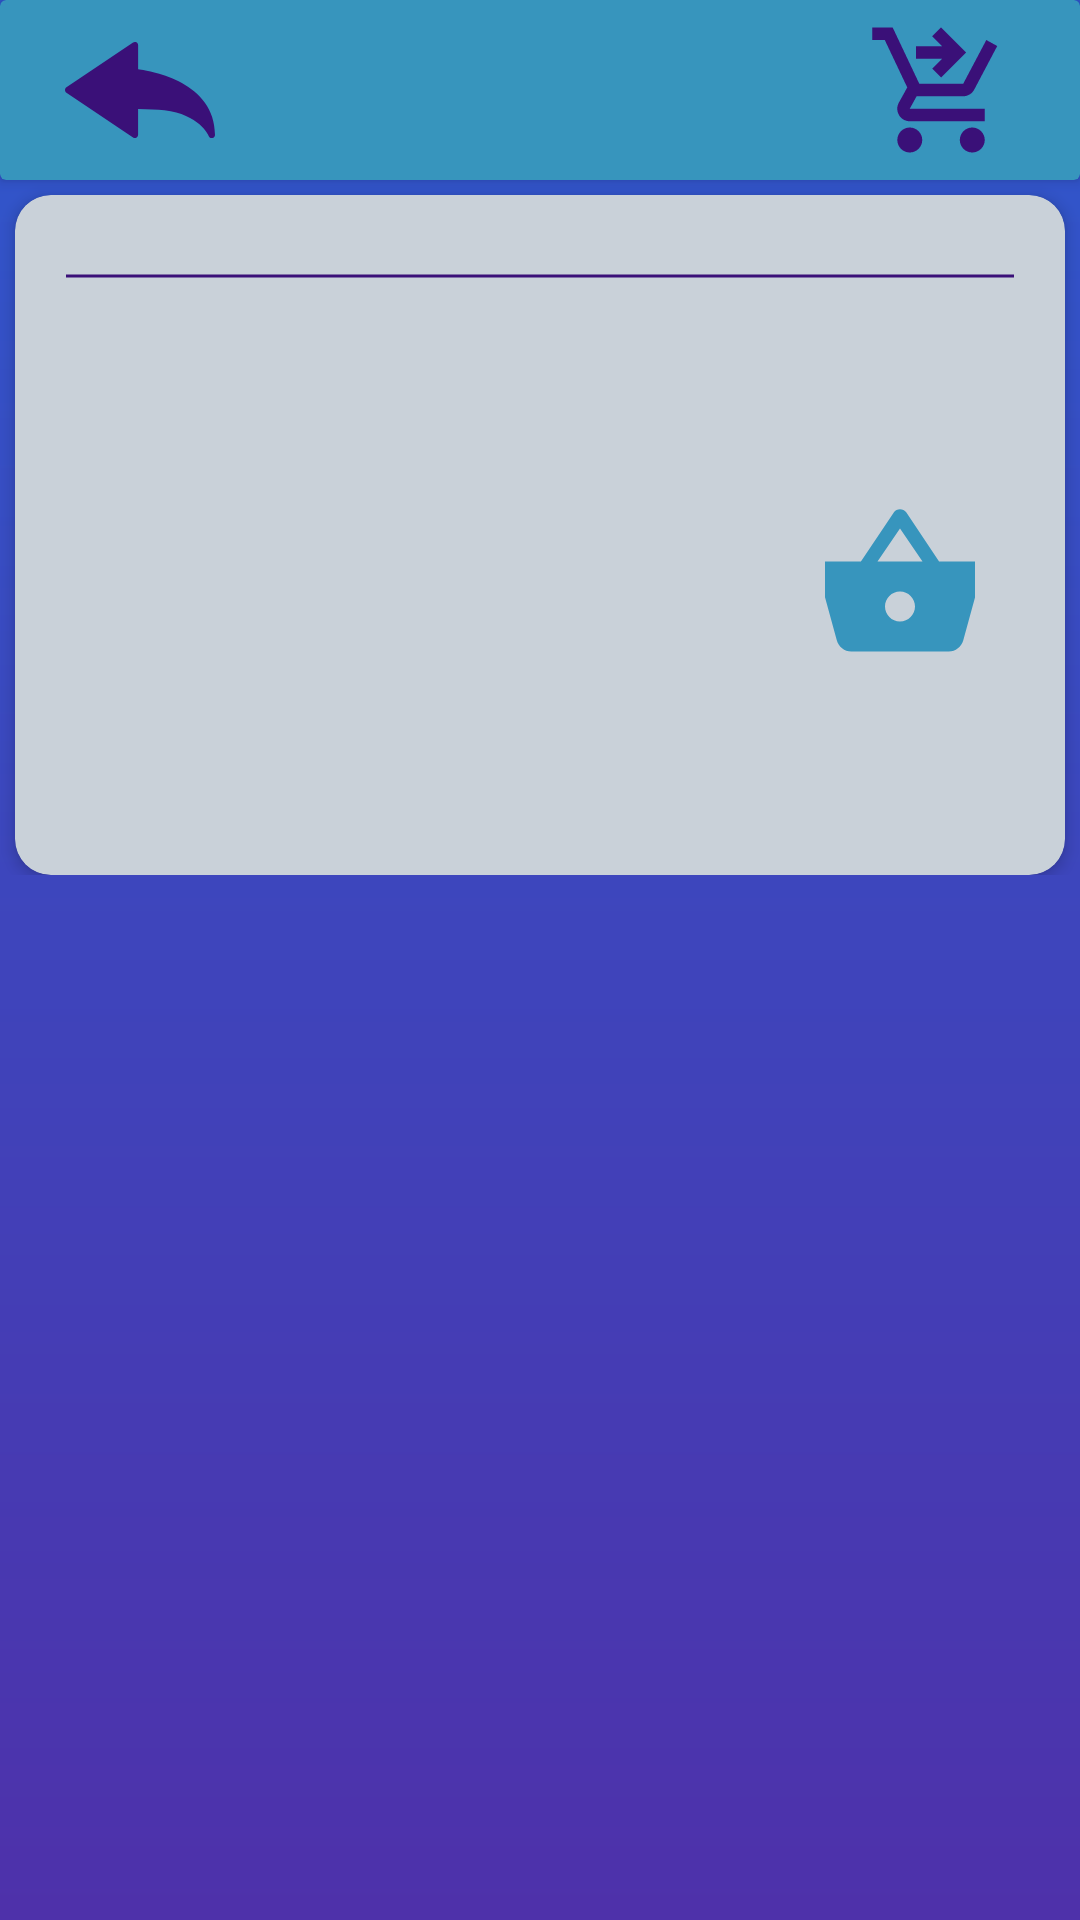

Here is an Android app screen rendered from its layout file. Give the layout XML and the strings, colors and styles it references.
<!-- AndroidManifest.xml: application theme Theme.PCMarket -->
<!-- res/layout/activity_product_details.xml -->
<?xml version="1.0" encoding="utf-8"?>
<ScrollView xmlns:android="http://schemas.android.com/apk/res/android"
    xmlns:app="http://schemas.android.com/apk/res-auto"
    xmlns:tools="http://schemas.android.com/tools"
    android:layout_width="match_parent"
    android:layout_height="match_parent"
    tools:context=".ProductDetails"
    android:background="@drawable/background">

    <androidx.constraintlayout.widget.ConstraintLayout
        android:layout_width="match_parent"
        android:layout_height="wrap_content" >

        <androidx.cardview.widget.CardView
            android:id="@+id/toolbar"
            android:layout_width="match_parent"
            android:layout_height="60dp"
            android:layout_marginBottom="5dp"
            app:cardBackgroundColor="@color/teal"
            app:cardElevation="3dp"
            app:contentPadding="4dp"
            app:layout_constraintLeft_toLeftOf="parent"
            app:layout_constraintTop_toTopOf="parent" >

            <ImageButton
                android:id="@+id/back"
                android:layout_width="75dp"
                android:layout_height="60dp"
                android:layout_marginLeft="5dp"
                android:background="@null"
                android:layout_gravity="left|center"
                app:srcCompat="@drawable/back_arrow_svgrepo_com" />

            <ImageButton
                android:id="@+id/shoppingCart"
                android:layout_width="75dp"
                android:layout_height="60dp"
                android:layout_marginRight="5dp"
                app:srcCompat="@drawable/ic_baseline_shopping_cart_checkout_24"
                android:background="@null"
                android:layout_gravity="right|center"/>

        </androidx.cardview.widget.CardView>

        <androidx.cardview.widget.CardView
            android:id="@+id/cardView"
            android:layout_width="match_parent"
            android:layout_height="wrap_content"
            android:padding="15dp"
            android:layout_margin="5dp"
            app:cardCornerRadius="12dp"
            app:cardElevation="3dp"
            app:layout_constraintLeft_toLeftOf="parent"
            app:layout_constraintTop_toBottomOf="@+id/toolbar" >

            <androidx.constraintlayout.widget.ConstraintLayout
                android:layout_width="match_parent"
                android:layout_height="match_parent"
                android:id="@+id/relativeLayout"
                android:padding="15dp"
                android:background="#66798DA0">

                <com.google.android.material.imageview.ShapeableImageView
                    android:id="@+id/image"
                    android:layout_width="match_parent"
                    android:layout_height="wrap_content"
                    android:layout_marginTop="10dp"
                    android:scaleType="centerCrop"
                    app:shapeAppearance="@style/imageCorner"
                    app:strokeColor="@color/purple"
                    app:strokeWidth="1dp"
                    android:padding="2dp"
                    app:layout_constraintLeft_toLeftOf="parent"
                    app:layout_constraintTop_toTopOf="parent" />

                <TextView
                    android:layout_width="wrap_content"
                    android:layout_height="wrap_content"
                    android:textColor="#4E31AA"
                    android:textSize="25dp"
                    android:textStyle="italic"
                    android:textAlignment="center"
                    android:id="@+id/name"
                    app:layout_constraintStart_toStartOf="parent"
                    app:layout_constraintEnd_toEndOf="parent"
                    app:layout_constraintTop_toBottomOf="@id/image" />

                <TextView
                    android:layout_width="wrap_content"
                    android:layout_height="wrap_content"
                    android:textColor="#4E31AA"
                    android:textSize="20dp"
                    android:id="@+id/mark"
                    android:layout_marginLeft="20dp"
                    app:layout_constraintTop_toBottomOf="@id/name"
                    app:layout_constraintLeft_toLeftOf="parent"
                    android:layout_marginTop="15dp"/>

                <TextView
                    android:layout_width="wrap_content"
                    android:layout_height="50dp"
                    android:textColor="#3795BD"
                    android:textSize="30dp"
                    android:textStyle="bold"
                    android:id="@+id/price"
                    app:flow_verticalAlign="center"
                    android:layout_marginLeft="20dp"
                    app:layout_constraintTop_toBottomOf="@id/mark"
                    app:layout_constraintRight_toLeftOf="@id/basket"
                    android:layout_marginTop="15dp"
                    android:layout_marginRight="15dp"/>

                <ImageButton
                    android:layout_width="50dp"
                    android:layout_height="50dp"
                    android:layout_marginRight="15dp"
                    app:layout_constraintTop_toBottomOf="@id/mark"
                    app:layout_constraintRight_toRightOf="parent"
                    android:background="@null"
                    app:flow_verticalAlign="center"
                    android:id="@+id/basket"
                    android:src="@drawable/ic_baseline_shopping_basket_24" />

                <TextView
                    android:layout_width="match_parent"
                    android:layout_height="wrap_content"
                    android:textSize="20dp"
                    android:layout_marginTop="10dp"
                    android:id="@+id/description"
                    android:padding="10dp"
                    android:textAlignment="center"
                    app:layout_constraintTop_toBottomOf="@+id/basket"
                    app:layout_constraintLeft_toLeftOf="parent" />

            </androidx.constraintlayout.widget.ConstraintLayout>
        </androidx.cardview.widget.CardView>
    </androidx.constraintlayout.widget.ConstraintLayout>
</ScrollView>
<!-- resources referenced by this layout -->
<resources>
  <color name="purple">#3A1078</color>
  <color name="teal">#3795BD</color>
  <!-- drawable back_arrow_svgrepo_com (drawable) -->
  <vector android:height="50dp" android:viewportHeight="26.676"
      android:viewportWidth="26.676" android:width="50dp" xmlns:android="http://schemas.android.com/apk/res/android">
      <path android:fillColor="#3A1078" android:pathData="M26.105,21.891c-0.229,0 -0.439,-0.131 -0.529,-0.346l0,0c-0.066,-0.156 -1.716,-3.857 -7.885,-4.59c-1.285,-0.156 -2.824,-0.236 -4.693,-0.25v4.613c0,0.213 -0.115,0.406 -0.304,0.508c-0.188,0.098 -0.413,0.084 -0.588,-0.033L0.254,13.815C0.094,13.708 0,13.528 0,13.339c0,-0.191 0.094,-0.365 0.254,-0.477l11.857,-7.979c0.175,-0.121 0.398,-0.129 0.588,-0.029c0.19,0.102 0.303,0.295 0.303,0.502v4.293c2.578,0.336 13.674,2.33 13.674,11.674c0,0.271 -0.191,0.508 -0.459,0.562C26.18,21.891 26.141,21.891 26.105,21.891z"/>
  </vector>
  <!-- drawable background (drawable) -->
  <?xml version="1.0" encoding="utf-8"?>
  <shape xmlns:android="http://schemas.android.com/apk/res/android"
      android:shape="rectangle">
  
      <gradient
          android:startColor="@color/light_purple"
          android:endColor="@color/blue"
          android:angle="90"
          />
  
  </shape>
  <!-- drawable ic_baseline_shopping_basket_24 (drawable) -->
  <vector android:height="60dp" android:tint="#3795BD"
      android:viewportHeight="24" android:viewportWidth="24"
      android:width="60dp" xmlns:android="http://schemas.android.com/apk/res/android">
      <path android:fillColor="@android:color/white" android:pathData="M17.21,9l-4.38,-6.56c-0.19,-0.28 -0.51,-0.42 -0.83,-0.42 -0.32,0 -0.64,0.14 -0.83,0.43L6.79,9L2,9c-0.55,0 -1,0.45 -1,1 0,0.09 0.01,0.18 0.04,0.27l2.54,9.27c0.23,0.84 1,1.46 1.92,1.46h13c0.92,0 1.69,-0.62 1.93,-1.46l2.54,-9.27L23,10c0,-0.55 -0.45,-1 -1,-1h-4.79zM9,9l3,-4.4L15,9L9,9zM12,17c-1.1,0 -2,-0.9 -2,-2s0.9,-2 2,-2 2,0.9 2,2 -0.9,2 -2,2z"/>
  </vector>
  <!-- drawable ic_baseline_shopping_cart_checkout_24 (drawable) -->
  <vector android:height="50dp" android:tint="#3A1078"
      android:viewportHeight="24" android:viewportWidth="24"
      android:width="50dp" xmlns:android="http://schemas.android.com/apk/res/android">
      <path android:fillColor="@android:color/white" android:pathData="M7,18c-1.1,0 -1.99,0.9 -1.99,2S5.9,22 7,22s2,-0.9 2,-2S8.1,18 7,18zM17,18c-1.1,0 -1.99,0.9 -1.99,2s0.89,2 1.99,2s2,-0.9 2,-2S18.1,18 17,18zM8.1,13h7.45c0.75,0 1.41,-0.41 1.75,-1.03L21,4.96L19.25,4l-3.7,7H8.53L4.27,2H1v2h2l3.6,7.59l-1.35,2.44C4.52,15.37 5.48,17 7,17h12v-2H7L8.1,13zM12,2l4,4l-4,4l-1.41,-1.41L12.17,7L8,7l0,-2l4.17,0l-1.59,-1.59L12,2z"/>
  </vector>
  <style name="imageCorner" parent="ShapeAppearance.MaterialComponents.MediumComponent">
          <item name="cornerFamily">rounded</item>
          <item name="cornerSize">20%</item>
      </style>
  <style name="Theme.PCMarket" parent="Theme.MaterialComponents.DayNight.NoActionBar">
          
          <item name="colorPrimary">@color/purple_500</item>
          <item name="colorPrimaryVariant">@color/purple_700</item>
          <item name="colorOnPrimary">@color/white</item>
          
          <item name="colorSecondary">@color/teal_200</item>
          <item name="colorSecondaryVariant">@color/teal_700</item>
          <item name="colorOnSecondary">@color/black</item>
          
          <item name="android:statusBarColor">?attr/colorPrimaryVariant</item>
          
      </style>
  <color name="light_purple">#4E31AA</color>
  <color name="blue">#2F58CD</color>
  <color name="purple_500">#FF6200EE</color>
  <color name="purple_700">#FF3700B3</color>
  <color name="white">#FFFFFFFF</color>
  <color name="teal_200">#FF03DAC5</color>
  <color name="teal_700">#FF018786</color>
  <color name="black">#FF000000</color>
</resources>
